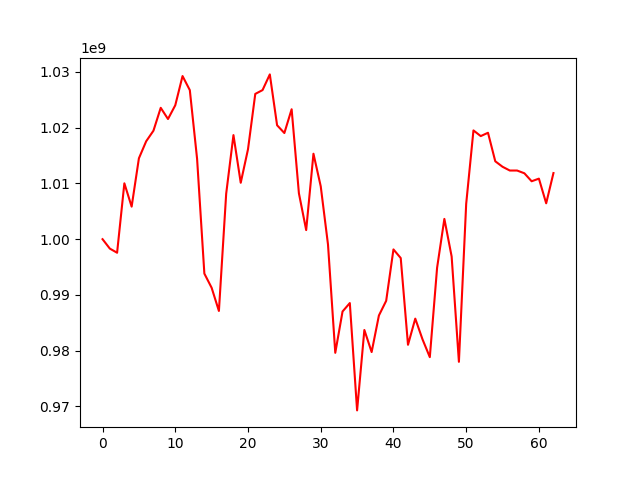

Values plotted in this chart, from the file beside it:
, 0
0, 1000000000
1, 998313904
2, 997567870
3, 1010020442
4, 1005835105
5, 1014504899
6, 1017558024
7, 1019453437
8, 1023557241
9, 1021549497
10, 1024016585
11, 1029251973
12, 1026725978
13, 1014407298
14, 993829628
15, 991286007
16, 987126860
17, 1008151110
18, 1018663322
19, 1010113467
20, 1016123504
21, 1026049746
22, 1026734221
23, 1029548758
24, 1020427419
25, 1019035338
26, 1023300568
27, 1008225505
28, 1001632780
29, 1015322354
30, 1009488672
31, 999039619
32, 979623446
33, 987034622
34, 988545595
35, 969297323
36, 983719499
37, 979759002
38, 986316750
39, 988950771
40, 998164898
41, 996616881
42, 981058684
43, 985752872
44, 982025098
45, 978845709
46, 994870206
47, 1003640139
48, 996899315
49, 978006320
50, 1006329933
51, 1019504404
52, 1018484906
53, 1019083278
54, 1013968339
55, 1012983892
56, 1012310942
57, 1012310942
58, 1011819430
59, 1010385949
... 3 more rows
